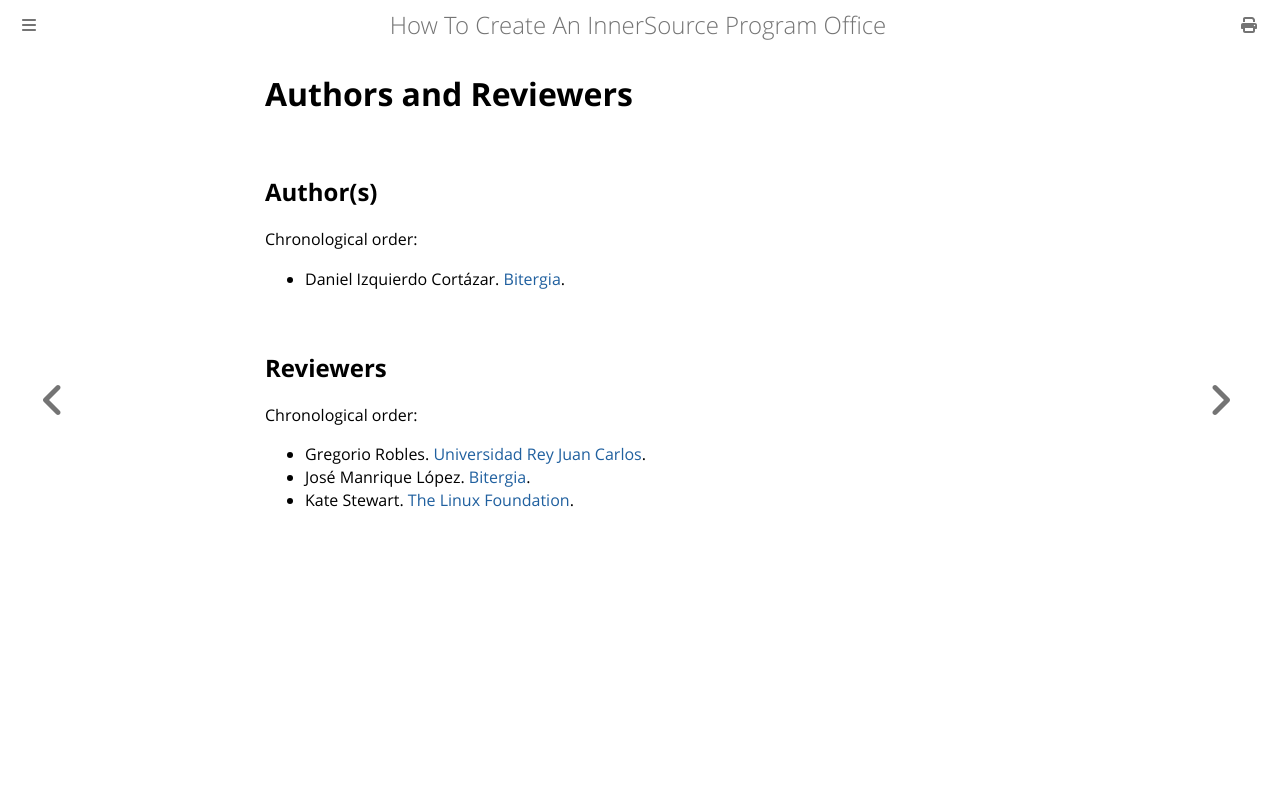

repository: InnerSourceCommons/managing-innersource-projects · page: docs/measuring/authors.html · generator: mdbook

# Authors and Reviewers

## Author(s)

Chronological order:

* Daniel Izquierdo Cortázar. [Bitergia](http://bitergia.com).

## Reviewers

Chronological order:

* Gregorio Robles. [Universidad Rey Juan Carlos](https://www.urjc.es/).
* José Manrique López. [Bitergia](http://bitergia.com).
* Kate Stewart. [The Linux Foundation](https://www.linuxfoundation.org/).
